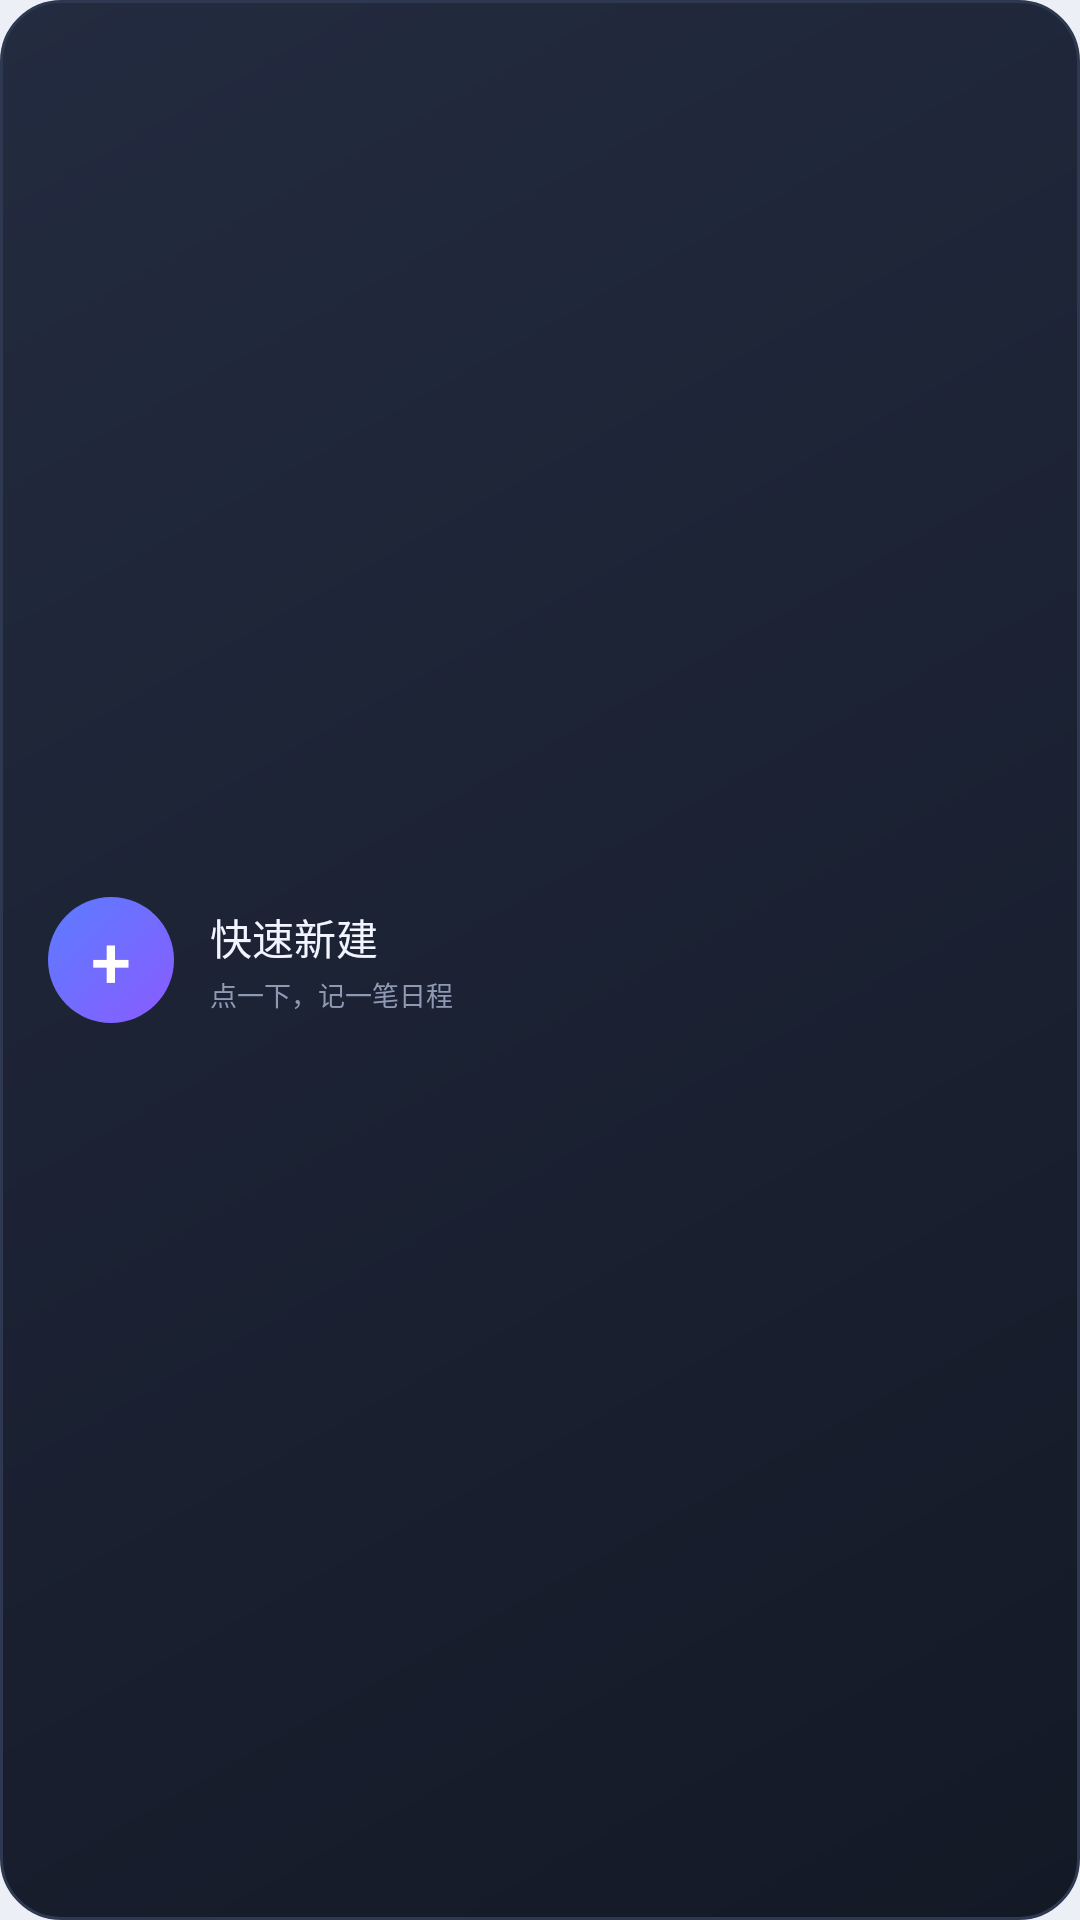

Here is an Android app screen rendered from its layout file. Give the layout XML and the strings, colors and styles it references.
<!-- AndroidManifest.xml: application theme Theme.DayLeaf -->
<!-- res/layout/widget_quick.xml -->
<?xml version="1.0" encoding="utf-8"?>
<LinearLayout xmlns:android="http://schemas.android.com/apk/res/android"
    android:id="@+id/widget_quick_root"
    android:layout_width="match_parent"
    android:layout_height="match_parent"
    android:background="@drawable/widget_card_bg"
    android:gravity="center_vertical"
    android:orientation="horizontal"
    android:paddingLeft="16dp"
    android:paddingRight="16dp"
    android:paddingTop="10dp"
    android:paddingBottom="10dp">

    <TextView
        android:layout_width="42dp"
        android:layout_height="42dp"
        android:background="@drawable/widget_plus_bg"
        android:fontFamily="sans-serif-medium"
        android:gravity="center"
        android:text="+"
        android:textColor="#FFFFFF"
        android:textSize="24sp" />

    <LinearLayout
        android:layout_width="0dp"
        android:layout_height="wrap_content"
        android:layout_marginLeft="12dp"
        android:layout_weight="1"
        android:orientation="vertical">

        <TextView
            android:layout_width="match_parent"
            android:layout_height="wrap_content"
            android:fontFamily="sans-serif-medium"
            android:text="@string/widget_quick_title"
            android:textColor="#F2F5FF"
            android:textSize="14sp" />

        <TextView
            android:layout_width="match_parent"
            android:layout_height="wrap_content"
            android:layout_marginTop="2dp"
            android:text="@string/widget_quick_sub"
            android:textColor="#8E99B3"
            android:textSize="9sp" />
    </LinearLayout>
</LinearLayout>
<!-- resources referenced by this layout -->
<resources>
  <!-- drawable widget_card_bg (drawable) -->
  <?xml version="1.0" encoding="utf-8"?>
  <shape xmlns:android="http://schemas.android.com/apk/res/android"
      android:shape="rectangle">
      <gradient
          android:angle="315"
          android:startColor="#232B40"
          android:endColor="#141926"
          android:type="linear" />
      <corners android:radius="20dp" />
      <stroke
          android:width="1dp"
          android:color="#2E3850" />
  </shape>
  <!-- drawable widget_plus_bg (drawable) -->
  <?xml version="1.0" encoding="utf-8"?>
  <shape xmlns:android="http://schemas.android.com/apk/res/android"
      android:shape="oval">
      <gradient
          android:angle="315"
          android:startColor="#5B7CFF"
          android:endColor="#8A5CFF"
          android:type="linear" />
  </shape>
  <string name="widget_quick_sub">点一下，记一笔日程</string>
  <string name="widget_quick_title">快速新建</string>
  <style name="Theme.DayLeaf" parent="android:Theme.Material.Light.NoActionBar">
          <item name="android:windowBackground">@color/dayleaf_bg</item>
          <item name="android:statusBarColor">@color/dayleaf_bg</item>
          <item name="android:navigationBarColor">@color/dayleaf_bg</item>
          <item name="android:windowLightStatusBar">true</item>
          <item name="android:windowLightNavigationBar">true</item>
  
          
          <item name="android:windowSplashScreenBackground">@color/dayleaf_bg</item>
          <item name="android:windowSplashScreenIconBackgroundColor">@color/dayleaf_bg</item>
          <item name="android:windowSplashScreenAnimatedIcon">@drawable/ic_launcher</item>
      </style>
  <color name="dayleaf_bg">#ECEFF6</color>
  <!-- drawable ic_launcher (drawable) -->
  <?xml version="1.0" encoding="utf-8"?>
  <vector xmlns:android="http://schemas.android.com/apk/res/android"
      android:width="108dp"
      android:height="108dp"
      android:viewportWidth="108"
      android:viewportHeight="108">
      
      <path
          android:fillColor="#4C6FFF"
          android:pathData="M54,26 C40,32 34,52 38,70 C46,80 62,80 70,70 C76,58 74,38 66,31 C62,27 58,25 54,26 Z" />
      
      <path
          android:fillColor="#7C5CFF"
          android:pathData="M54,33 C48,42 48,58 56,64 C63,61 66,49 62,40 C59,36 56,33 54,33 Z" />
      
      <path
          android:strokeColor="#FFFFFF"
          android:strokeWidth="2"
          android:pathData="M54,33 L57,62" />
  </vector>
</resources>
